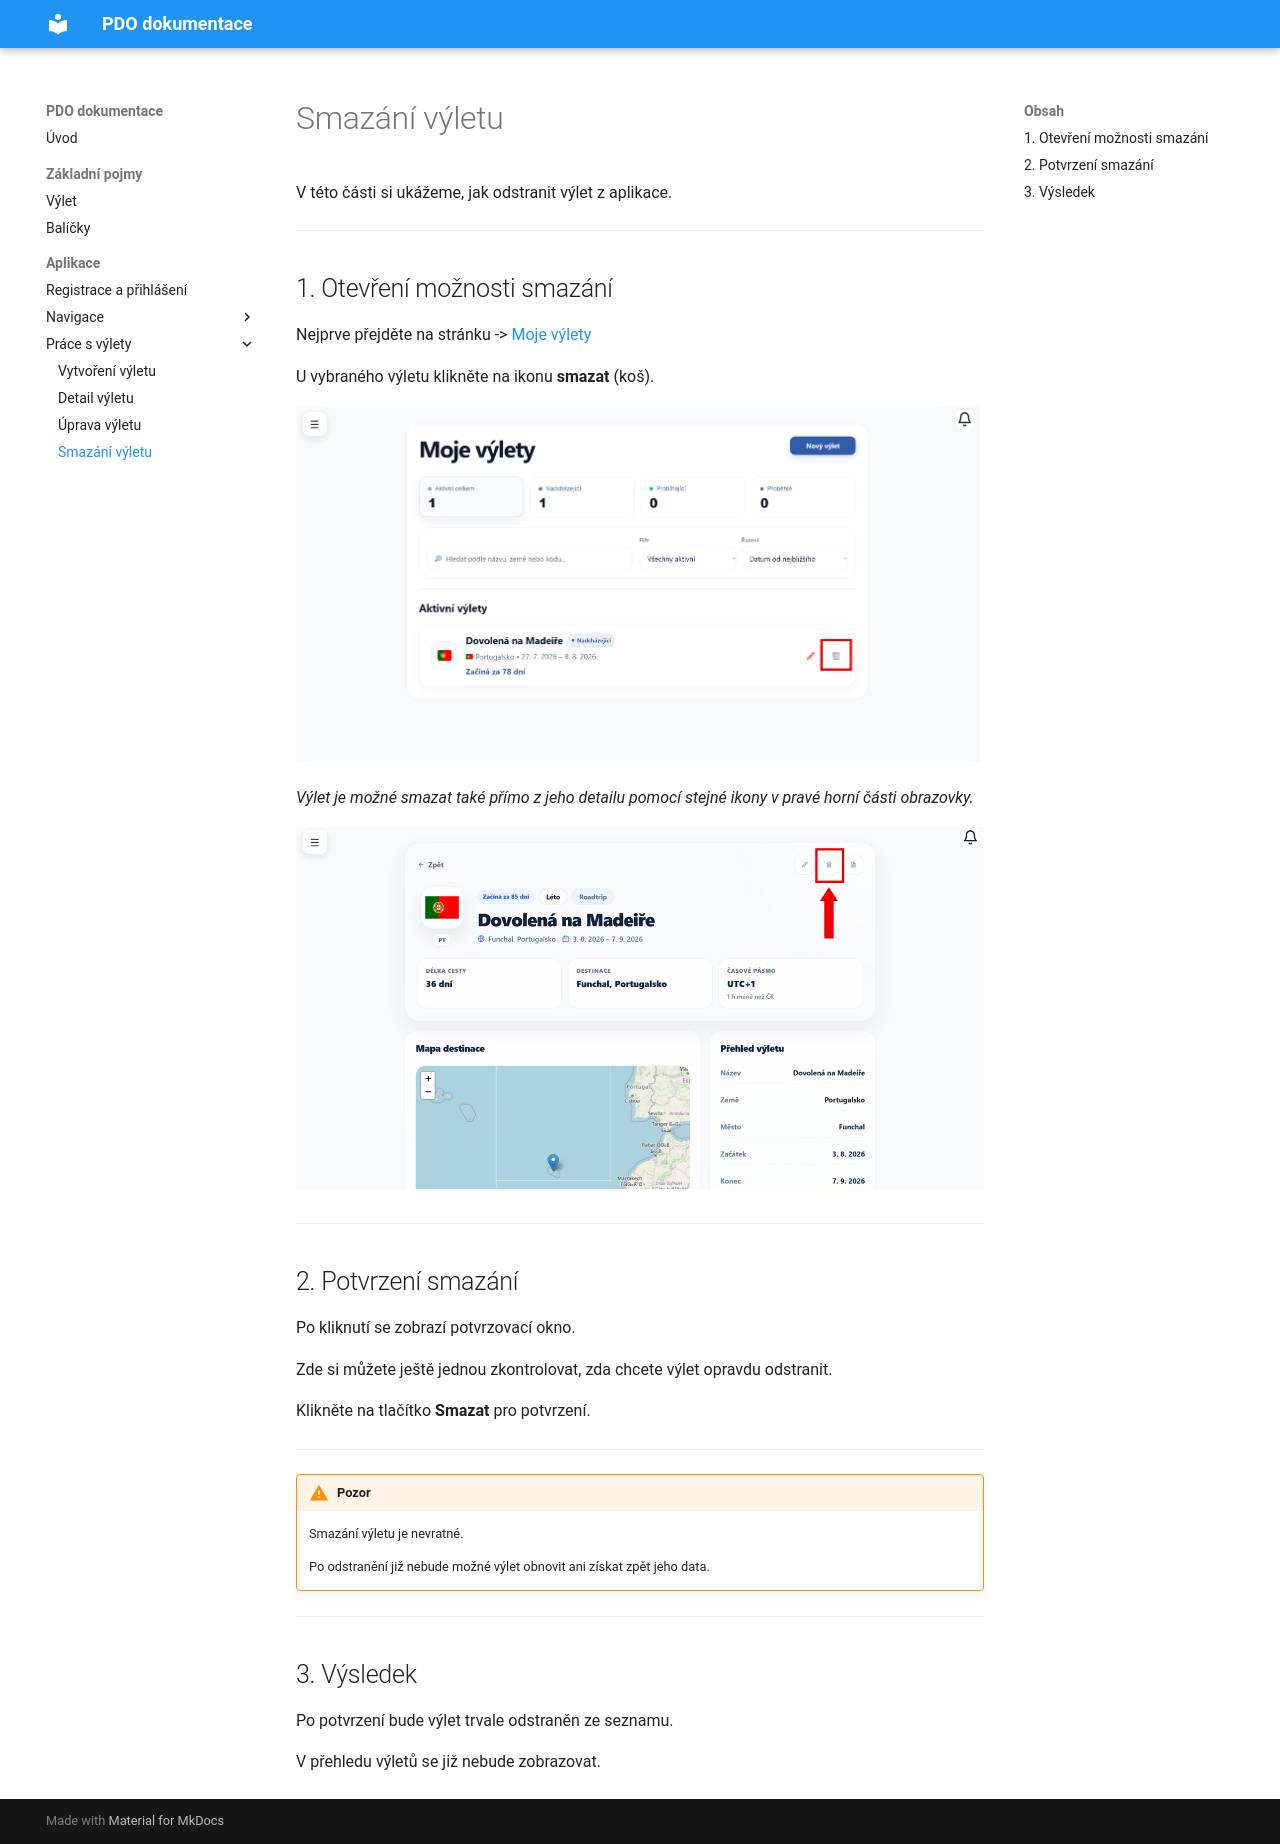

repository: samhell03/PDO-dokumentace-final · page: navody/smazani-vyletu/index.html · generator: mkdocs

# Smazání výletu

V této části si ukážeme, jak odstranit výlet z aplikace.

---

## 1. Otevření možnosti smazání

Nejprve přejděte na stránku -> [Moje výlety](moje-vylety.md)

U vybraného výletu klikněte na ikonu **smazat** (koš).

![Smazání výletu](../obrazky/SekceMojeVyletyOdstranitVylet.png)

*Výlet je možné smazat také přímo z jeho detailu pomocí stejné ikony v pravé horní části obrazovky.*

![Smazání výletu](../obrazky/SmazatVyletPrimoZDetailu.png)

---

## 2. Potvrzení smazání

Po kliknutí se zobrazí potvrzovací okno.

Zde si můžete ještě jednou zkontrolovat, zda chcete výlet opravdu odstranit.

Klikněte na tlačítko **Smazat** pro potvrzení.

---

!!! warning "Pozor"
    Smazání výletu je nevratné.

    Po odstranění již nebude možné výlet obnovit ani získat zpět jeho data.

---

## 3. Výsledek

Po potvrzení bude výlet trvale odstraněn ze seznamu.

V přehledu výletů se již nebude zobrazovat.
